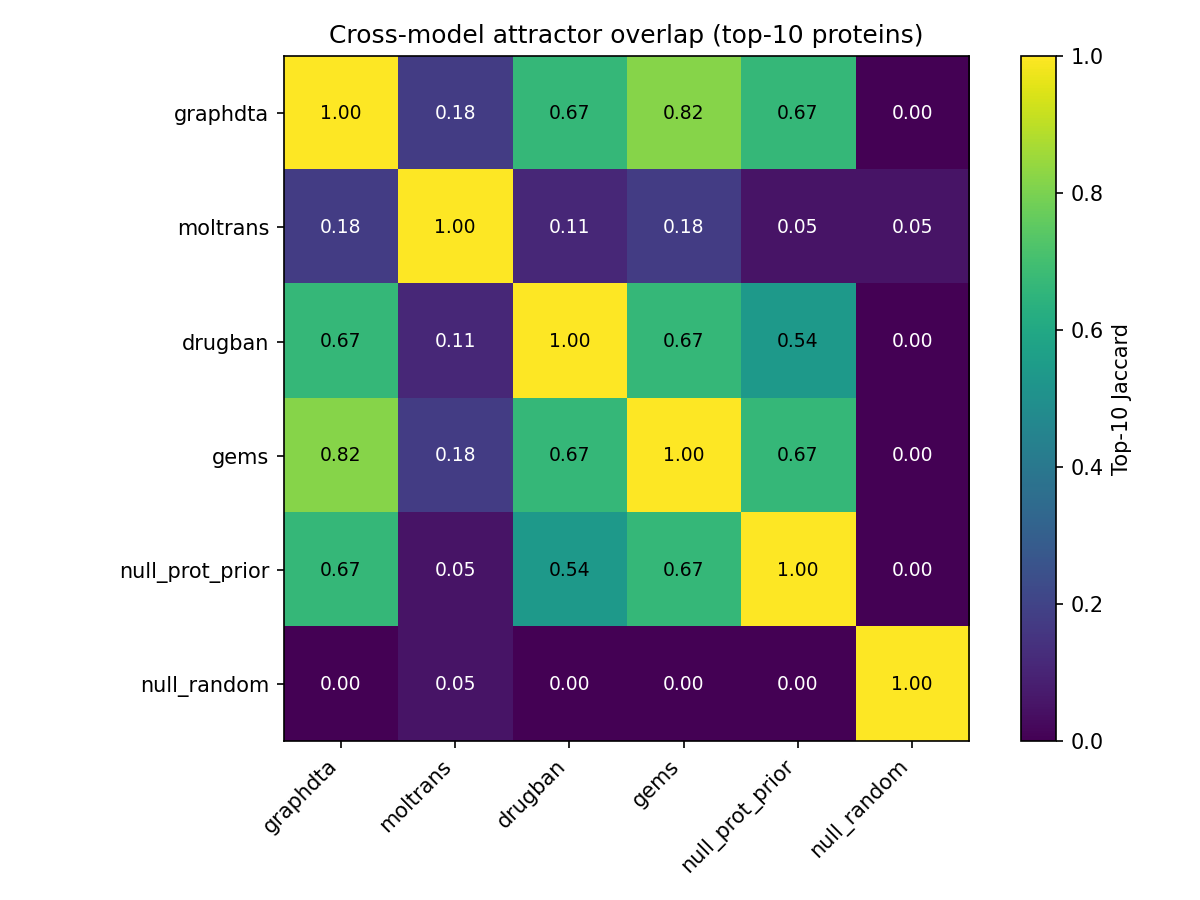

The file beside this chart, header and first rows:
, graphdta, moltrans, drugban, gems, null_prot_prior, null_random
graphdta, 1.0, 0.1765, 0.6667, 0.8182, 0.6667, 0.0
moltrans, 0.1765, 1.0, 0.1111, 0.1765, 0.05263, 0.05263
drugban, 0.6667, 0.1111, 1.0, 0.6667, 0.5385, 0.0
gems, 0.8182, 0.1765, 0.6667, 1.0, 0.6667, 0.0
null_prot_prior, 0.6667, 0.05263, 0.5385, 0.6667, 1.0, 0.0
null_random, 0.0, 0.05263, 0.0, 0.0, 0.0, 1.0
